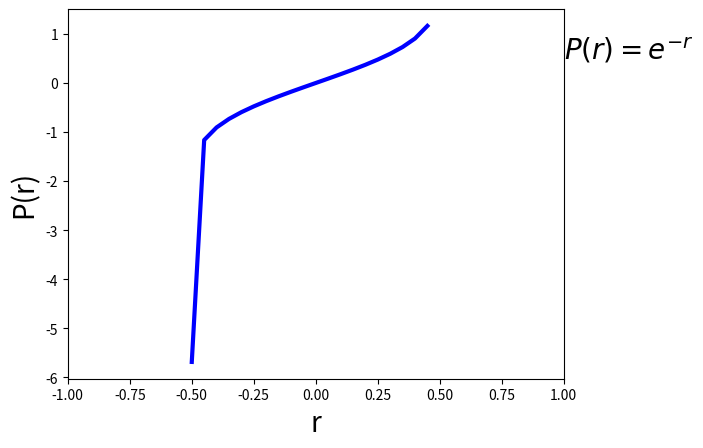

Source code (Python): (Note: this script raises an exception after producing the figure.)
import numpy as np
import matplotlib.pyplot as plt
from scipy.special import erfinv

fs=20
lw=3
xmin=-1
xmax=1
x=np.arange(xmin,xmax,0.05)
#y=1/(np.sqrt(2*3.14159))*np.exp(-x**2/2)
#y=-np.sqrt(2)*erfinv(2*x)
y=erfinv(2*x)

plt.ylabel('P(r)',fontsize=fs)
plt.xlabel('r',fontsize=fs)
plt.text(1.0, 0.5, r'$P(r)=e^{-r}$', fontsize=fs)
plt.xlim([xmin,xmax])

plt.plot(x,y,'b',linewidth=lw)

rand=np.random.rand(100000)
print -np.sqrt(2)*erfinv(2*0.5)
n, bins, patches = plt.hist(-np.sqrt(2)*erfinv(2*rand), 50, normed=1, facecolor='r')
plt.savefig('gausscdf.pdf',format='pdf')
plt.show()
